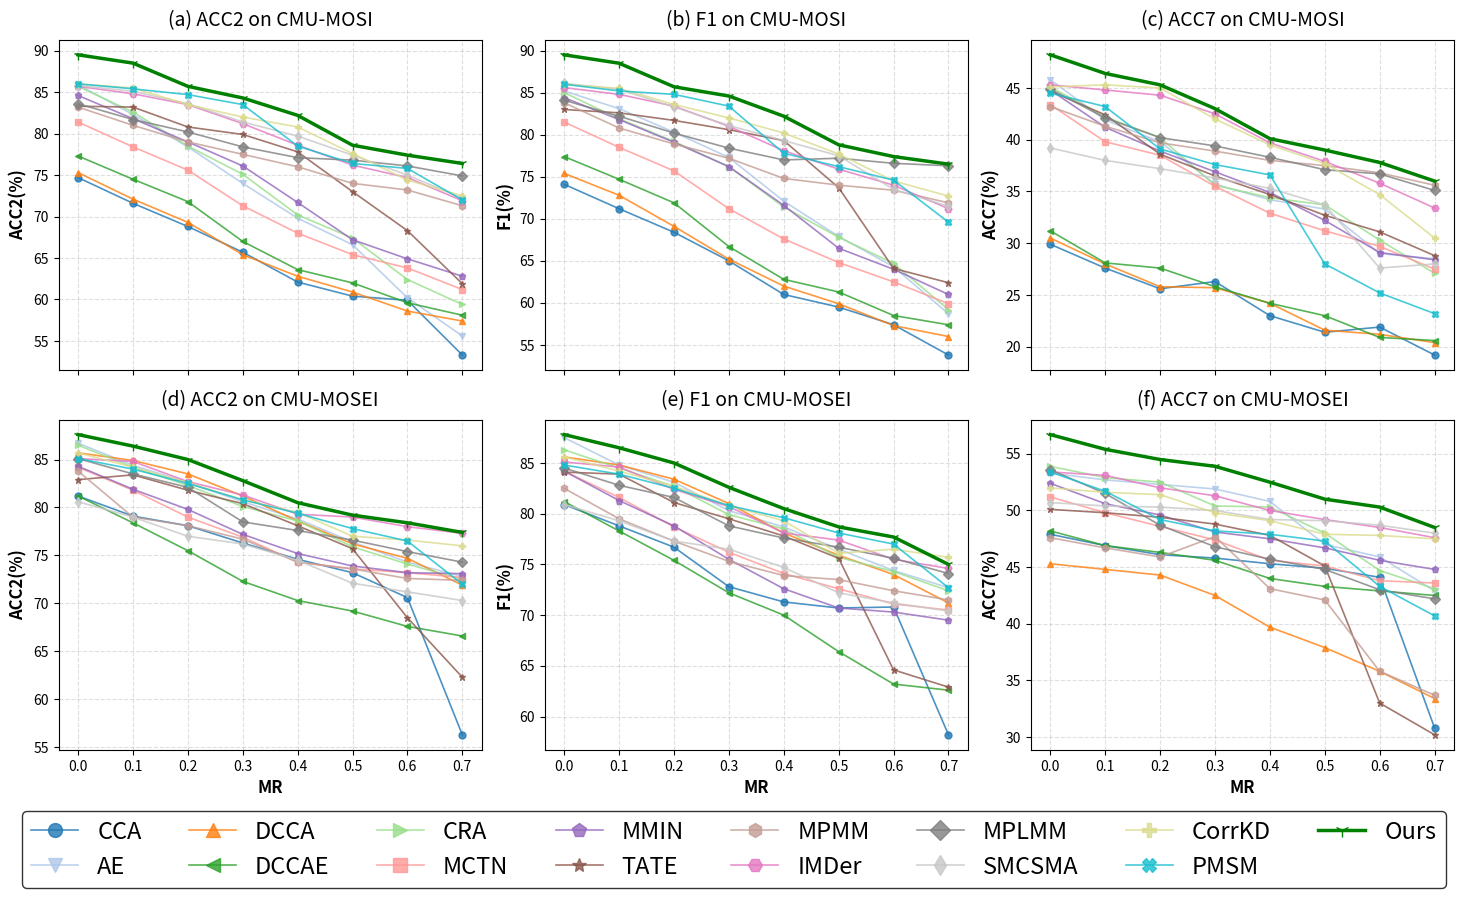

Here is the Python script that generated this plot: (Note: this script raises an exception after producing the figure.)
import matplotlib.pyplot as plt
import numpy as np

raw_mosi = """
CCA	74.7/74.1/29.9	71.6/71.2/27.6	68.8/68.4/25.6	65.7/65/26.3	62.1/61/23	60.4/59.5/21.4	59.9/57.4/21.9	53.3/53.8/19.2
AE	85.9/85.2/45.8	82.3/83.1/41.9	78.4/80.3/39.8	74/77.3/35.7	69.8/72.1/34.2	66.6/67.9/33.3	60.2/64.3/29	55.6/58.7/28.5
DCCA	75.3/75.4/30.5	72.1/72.8/28	69.3/69.1/25.8	65.4/65.2/25.7	62.8/62/24.2	60.9/59.9/21.6	58.6/57.3/21.2	57.4/56/20.4
DCCAE	77.3/77.4/31.2	74.5/74.7/28.1	71.8/71.9/27.6	67/66.7/25.8	63.6/62.8/24.2	62/61.3/23	59.6/58.5/20.9	58.1/57.4/20.6
CRA	85.7/85/45.1	82.6/81.9/42.2	78.5/79.2/40.2	75.1/76.2/35.6	70.2/71.4/34.4	67.4/67.8/33.7	62.4/64.7/30.3	59.4/59.2/27.1
MCTN	81.4/81.5/43.4	78.4/78.5/39.8	75.6/75.7/38.5	71.3/71.2/35.5	68/67.6/32.9	65.4/64.8/31.2	63.8/62.5/29.7	61.2/59.9/27.5
MMIN	84.6/84.4/44.8	81.8/81.8/41.2	79/79.1/38.9	76.1/76.2/36.9	71.7/71.6/34.9	67.2/66.5/32.2	64.9/64/29.1	62.8/61/28.4
TATE	83.3/83/44.7	83.2/82.6/42.4	80.8/81.7/38.6	79.9/80.6/36.5	77.8/79.3/34.7	73/73.7/32.7	68.3/64.1/31.1	61.9/62.4/28.8
MPMM	83.2/83.8/43.2	81/80.8/41.3	79/78.9/39.7	77.5/77.2/38.9	76/74.8/38	74/74/37.5	73.2/73.4/36.8	71.3/71.9/35.6
IMDer	85.7/85.6/45.3	84.8/84.8/44.8	83.5/83.4/44.3	81.2/81/42.5	78.6/78.1/39.7	76.2/75.9/37.9	74.7/74/35.8	71.9/71.2/33.4
MPLMM	83.6/84.1/44.9	81.7/82.2/42.1	80.2/80.2/40.2	78.4/78.4/39.4	77.1/77/38.3	76.8/77.2/37.1	76.1/76.6/36.7	74.9/76.3/35.1
SMCSMA	85.8/86.1/39.2	85.1/85.4/38	83.6/83.3/37.2	81.4/81.1/36.3	79.7/79.3/35.3	77.4/77.5/33.7	75.0/73.5/27.6	72.2/71.5/28.0
CorrKD	86.0/86.0/45.1	85.5/85.5/45.3	83.5/83.6/45.0	82.0/82.0/42.0	80.8/80.2/39.5	77.6/77.7/37.7	74.4/74.5/34.7	72.5/72.7/30.5
PMSM	86.0/86.0/44.5	85.4/85.2/43.2	84.7/84.8/39.1	83.5/83.4/37.6	78.5/77.8/36.6	76.4/76.2/28.0	75.8/74.6/25.2	72.0/69.6/23.2
Ours	89.5/89.5/48.2	88.5/88.5/46.4	85.7/85.7/45.3	84.3/84.6/43.0	82.2/82.2/40.1	78.6/78.8/39.0	77.4/77.4/37.8	76.4/76.5/36.0
"""

raw_mosei = """
CCA	81.2/80.9/47.9	79.1/78.8/46.9	78.1/76.7/46.1	76.3/72.8/45.8	74.6/71.3/45.3	73.2/70.7/44.9	70.6/70.8/44.1	56.3/58.2/30.8
AE	86.7/87.5/53.3	84.4/84.8/52.7	82.6/83.1/52.3	80.6/80.3/51.9	78.8/78.7/50.8	76.4/76.5/47	74.3/74.4/45.9	72.8/72.7/42.9
DCCA	85.7/85.6/45.3	84.9/84.8/44.8	83.5/83.4/44.3	81.2/81/42.5	78.6/78.1/39.7	76.2/75.9/37.9	74.7/74/35.8	71.9/71.2/33.4
DCCAE	81.2/81.2/48.2	78.4/78.3/46.9	75.5/75.4/46.3	72.3/72.2/45.6	70.3/70/44	69.2/66.4/43.3	67.6/63.2/42.9	66.6/62.6/42.5
CRA	86.5/86.3/53.9	84.2/84.5/52.9	82.3/82.7/52.5	80.1/79.9/50.4	78.6/78.5/50.3	75.9/75.7/48	74.1/74.3/44.7	72.5/72.4/43.1
MCTN	84.2/84.2/51.2	81.8/81.6/49.8	79/78.7/48.6	76.9/76.2/47.4	74.3/74.1/45.6	73.6/72.6/45.1	73.2/71.1/43.8	72.7/70.5/43.6
MMIN	84.3/84.2/52.4	81.9/81.3/50.6	79.8/78.8/49.6	77.2/75.5/48.1	75.2/72.6/47.5	73.9/70.7/46.7	73.2/70.3/45.6	73.1/69.5/44.8
TATE	82.9/84.1/50.1	83.4/83.9/49.8	81.8/81.1/49.4	80.4/79.5/48.8	78.1/77.8/47.8	75.7/75.6/45.1	68.5/64.6/33	62.3/62.9/30.2
MPMM	83.8/82.5/47.6	79/79.5/46.7	78.1/77.3/45.9	76.7/75.3/47.7	74.3/73.9/43.1	73.6/73.5/42.1	72.6/72.4/35.8	72.4/71.5/33.7
IMDer	85.1/85.1/53.4	84.8/84.6/53.1	82.7/82.4/52.0	81.3/80.7/51.3	79.3/78.1/50.0	79/77.4/49.2	78/75.5/48.5	77.3/74.6/47.6
MPLMM	85.1/84.5/53.6	83.5/82.8/51.5	82.1/81.6/48.7	78.5/78.8/46.8	77.6/77.6/45.7	76.6/76.7/44.8	75.4/75.6/43	74.3/74.1/42.2
SMCSMA	80.6/80.9/50.7	79.0/79.3/50.4	77.0/77.3/50.3	76.2/76.5/50.0	74.5/74.7/49.2	72.1/72.2/49.1	71.2/71.2/48.7	70.3/70.4/48.0
CorrKD	85.7/85.6/52.0	84.2/84.2/51.6	82.6/82.7/51.4	80.8/80.8/49.8	79.5/79.3/49.1	77.0/76.1/47.9	76.6/76.5/47.8	76.0/75.7/47.5
PMSM	85.1/84.8/53.4	84.0/83.9/51.7	82.5/82.5/49.2	80.8/80.8/48.2	79.4/79.6/47.9	77.8/78.1/47.3	76.5/77.0/43.3	72.0/72.7/40.7
Ours	87.6/87.8/56.7	86.4/86.5/55.4	85.0/85.0/54.5	82.8/82.6/53.9	80.5/80.5/52.5	79.2/78.7/51.0	78.4/77.7/50.3	77.4/75.0/48.5
"""

def parse_data(raw_text):
    data_dict = {}
    lines = raw_text.strip().split('\n')
    for line in lines:
        line_clean = line.replace(' /', '/').replace('/ ', '/').replace(' / ', '/')
        
        parts = line_clean.split()
        if not parts: continue
        name = parts[0]
        
        values = []
        for p in parts[1:]:
            try:
                v = [float(x) for x in p.split('/') if x.strip() != '']
                if len(v) > 0:
                    values.append(v)
            except ValueError:
                print(f"警告: 无法解析数据块 '{p}'，已跳过。")
                continue
                
        if values:
            data_dict[name] = np.array(values)
            
    return data_dict

mosi_data = parse_data(raw_mosi)
mosei_data = parse_data(raw_mosei)


mr_rates = [0.0, 0.1, 0.2, 0.3, 0.4, 0.5, 0.6, 0.7]
method_list = list(mosi_data.keys())

markers = ['o', 'v', '^', '<', '>', 's', 'p', '*', 'h', 'H', 'D', 'd', 'P', 'X', '1']
colors = plt.cm.tab20(np.linspace(0, 1, len(method_list)))

fig, axes = plt.subplots(2, 3, figsize=(18, 10), sharex=True)

plt.subplots_adjust(bottom=0.17, wspace=0.15, hspace=0.15) 

titles_row1 = ['(a) ACC2 on CMU-MOSI', '(b) F1 on CMU-MOSI', '(c) ACC7 on CMU-MOSI']
titles_row2 = ['(d) ACC2 on CMU-MOSEI', '(e) F1 on CMU-MOSEI', '(f) ACC7 on CMU-MOSEI']
y_labels = ['ACC2(%)', 'F1(%)', 'ACC7(%)']

def plot_row(row_idx, dataset_data, titles):
    for col_idx in range(3): 
        ax = axes[row_idx, col_idx]
        for idx, method in enumerate(method_list):
            current_method_key = method
            if dataset_data is mosei_data and method == 'MPMM':
                 if 'MPMTM' in dataset_data: current_method_key = 'MPMTM'
            
            if current_method_key not in dataset_data: continue

            if col_idx < dataset_data[current_method_key].shape[1]:
                y_values = dataset_data[current_method_key][:, col_idx]
                
                if method.lower() == 'ours':
                    ax.plot(mr_rates, y_values, marker=markers[idx], label=method,
                            color='green', linewidth=2.5, markersize=7, zorder=10)
                else:
                    ax.plot(mr_rates, y_values, marker=markers[idx], label=method,
                            color=colors[idx], linewidth=1.2, markersize=5, alpha=0.8)

        ax.set_title(titles[col_idx], fontsize=14, pad=10)
        ax.grid(True, linestyle='--', alpha=0.4)
        
        ax.set_ylabel(y_labels[col_idx], fontsize=12, fontweight='bold')

plot_row(0, mosi_data, titles_row1)
plot_row(1, mosei_data, titles_row2)

for ax in axes[1, :]:
    ax.set_xlabel("MR", fontsize=12, fontweight='bold')
    ax.set_xticks(mr_rates)


handles, labels = axes[0, 0].get_legend_handles_labels()

lgd = fig.legend(handles, labels, loc='lower center', 
                 bbox_to_anchor=(0.5, 0.02), 
                 ncol=8, 
                 fontsize=17, 
                 frameon=True, 
                 edgecolor='black')


for handle in lgd.get_lines():
    handle.set_markersize(10)

plt.savefig('/root/FoldFish/code/cora-diff/fig/result_chart.png', dpi=300, bbox_inches='tight')